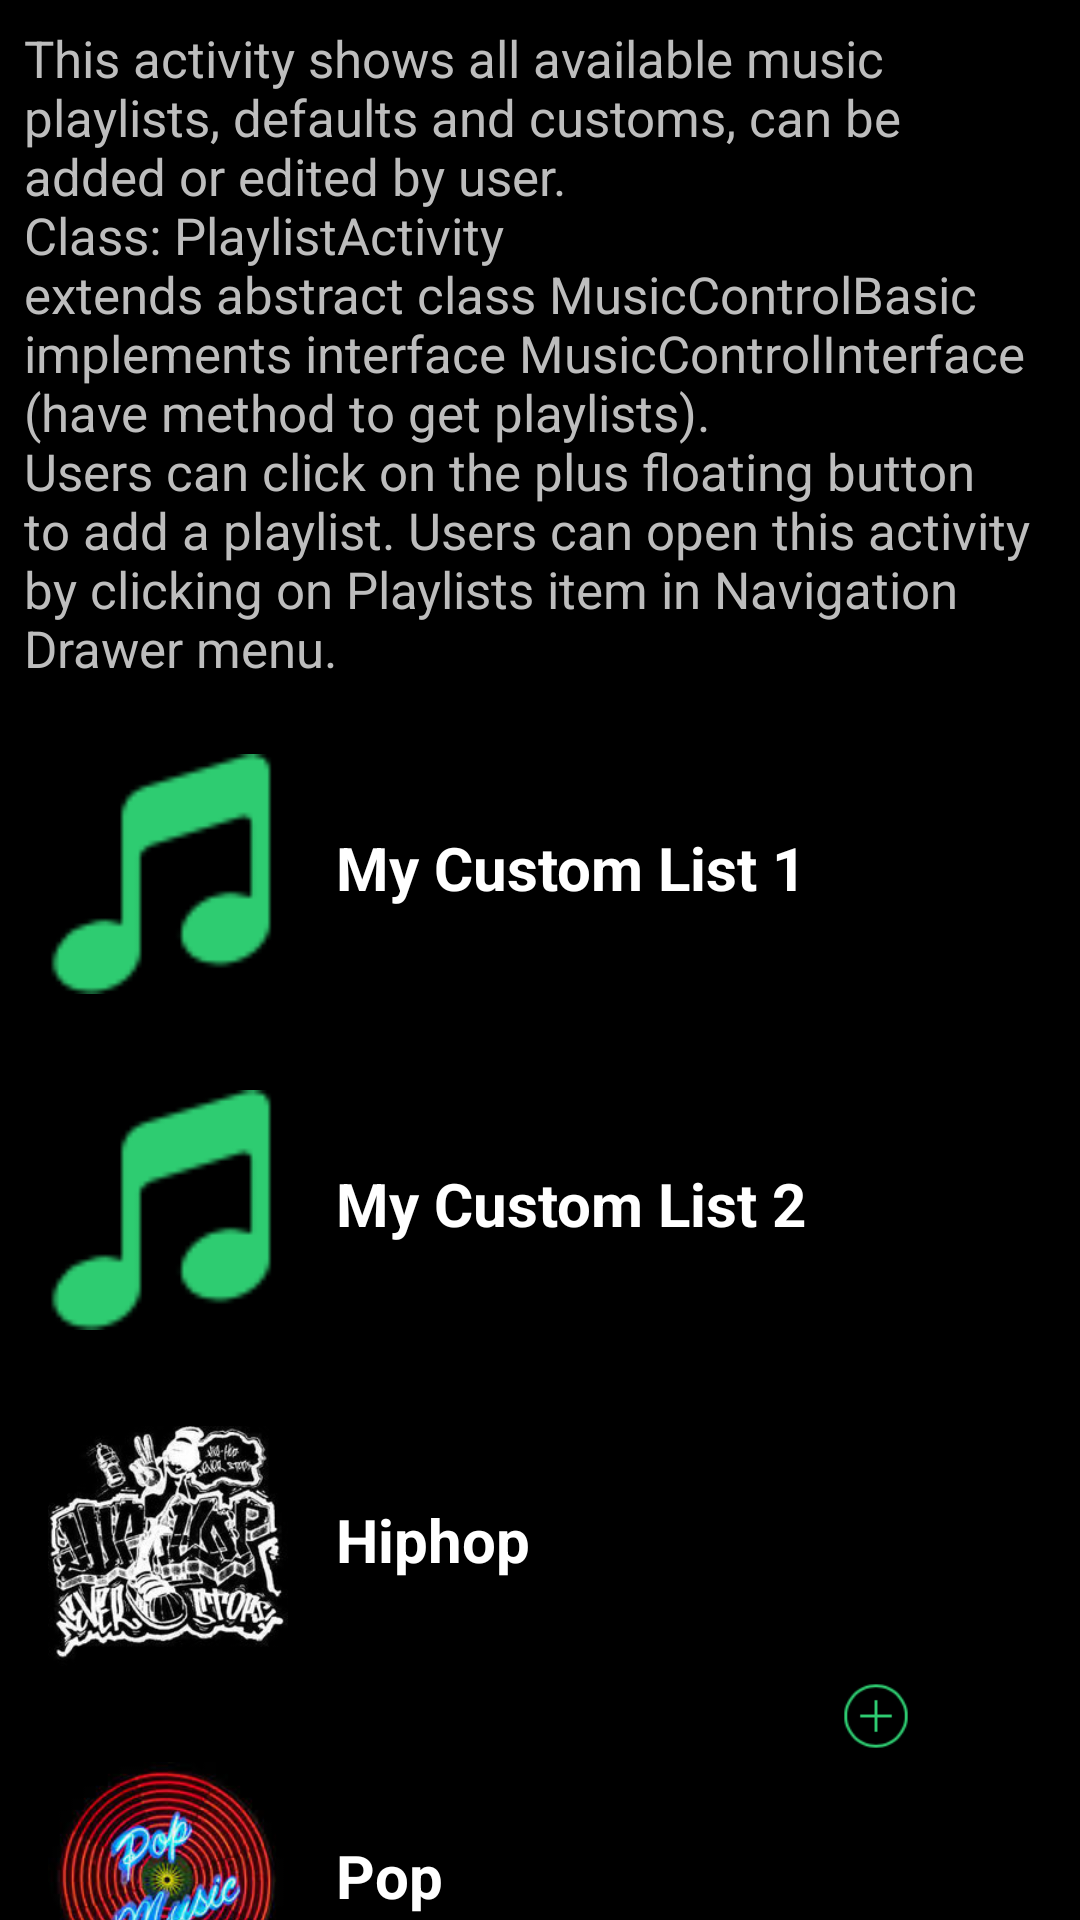

Write the Android layout XML for this screen, with the resource values it uses.
<!-- AndroidManifest.xml: application theme AppTheme -->
<!-- res/layout/activity_playlist.xml -->
<?xml version="1.0" encoding="utf-8"?>
<android.support.design.widget.CoordinatorLayout xmlns:android="http://schemas.android.com/apk/res/android"
    xmlns:app="http://schemas.android.com/apk/res-auto"
    xmlns:tools="http://schemas.android.com/tools"
    android:layout_width="match_parent"
    android:layout_height="match_parent"
    tools:context="com.example.android.soundplayer.PlaylistActivity">

    <ScrollView xmlns:android="http://schemas.android.com/apk/res/android"
        style="@style/ScrollViewStyle"
        android:background="@color/colorPrimaryDark"
        android:orientation="vertical">


        <LinearLayout
            android:id="@+id/main_layout"
            android:layout_width="match_parent"
            android:layout_height="match_parent"
            android:orientation="vertical">

            <LinearLayout
                android:layout_width="match_parent"
                android:layout_height="wrap_content"
                android:layout_alignParentTop="true"
                android:orientation="vertical"
                android:padding="@dimen/small_padding">

                <TextView
                    style="@style/ActivityInformation"
                    android:text="@string/playlist_activity_information" />
            </LinearLayout>

            <LinearLayout
                android:id="@+id/custom_list_1"
                style="@style/PlayListLayout">

                <ImageView
                    style="@style/PlayListImageView"
                    android:src="@drawable/playlist" />

                <TextView
                    style="@style/PlaylistActivityName"
                    android:text="@string/custom_list_1" />
            </LinearLayout>

            <LinearLayout
                android:id="@+id/custom_list_2"
                style="@style/PlayListLayout">

                <ImageView
                    style="@style/PlayListImageView"
                    android:src="@drawable/playlist" />

                <TextView
                    style="@style/PlaylistActivityName"
                    android:text="@string/custom_list_2" />
            </LinearLayout>

            <LinearLayout
                android:id="@+id/hiphop_list"
                style="@style/PlayListLayout">

                <ImageView
                    style="@style/PlayListImageView"
                    android:src="@drawable/hiphop" />

                <TextView
                    style="@style/PlaylistActivityName"
                    android:text="@string/hiphop" />
            </LinearLayout>

            <LinearLayout
                android:id="@+id/pop_list"
                style="@style/PlayListLayout">

                <ImageView
                    style="@style/PlayListImageView"
                    android:src="@drawable/pop" />

                <TextView
                    style="@style/PlaylistActivityName"
                    android:text="@string/pop" />
            </LinearLayout>

            <LinearLayout
                android:id="@+id/rock_list"
                style="@style/PlayListLayout">

                <ImageView
                    style="@style/PlayListImageView"
                    android:src="@drawable/rock_n_roll" />

                <TextView
                    style="@style/PlaylistActivityName"
                    android:text="@string/rock" />
            </LinearLayout>

            <LinearLayout
                android:id="@+id/movie_list"
                style="@style/PlayListLayout">

                <ImageView
                    style="@style/PlayListImageView"
                    android:src="@drawable/movie" />

                <TextView
                    style="@style/PlaylistActivityName"
                    android:text="@string/movie" />
            </LinearLayout>

            <LinearLayout
                android:id="@+id/dance_list"
                style="@style/PlayListLayout">

                <ImageView
                    style="@style/PlayListImageView"
                    android:src="@drawable/dance" />

                <TextView
                    style="@style/PlaylistActivityName"
                    android:text="@string/dance" />
            </LinearLayout>
        </LinearLayout>


    </ScrollView>

    <android.support.design.widget.FloatingActionButton
        android:id="@+id/fab"
        style="@style/FloatingButton"
        android:backgroundTint="@color/colorPrimaryDark"
        android:clickable="true"
        android:src="@drawable/plus"
        app:borderWidth="0dp"
        app:layout_anchor="@id/main_layout"
        app:layout_anchorGravity="bottom|end" />
</android.support.design.widget.CoordinatorLayout>
<!-- resources referenced by this layout -->
<resources>
  <color name="colorPrimaryDark">#000000</color>
  <dimen name="small_padding">8dp</dimen>
  <!-- drawable dance: jpg bitmap (drawable-v21, 10309 bytes) -->
  <!-- drawable hiphop: jpeg bitmap (drawable-v21, 18553 bytes) -->
  <!-- drawable movie: jpg bitmap (drawable-v21, 39270 bytes) -->
  <!-- drawable playlist: png bitmap (drawable-v21, 1408 bytes) -->
  <!-- drawable plus: png bitmap (drawable-v21, 1425 bytes) -->
  <!-- drawable pop: jpg bitmap (drawable-v21, 10097 bytes) -->
  <!-- drawable rock_n_roll: jpg bitmap (drawable-v21, 7727 bytes) -->
  <string name="custom_list_1">My Custom List 1</string>
  <string name="custom_list_2">My Custom List 2</string>
  <string name="dance">Dance</string>
  <string name="hiphop">Hiphop</string>
  <string name="movie">Movie</string>
  <string name="playlist_activity_information">This activity shows all available music playlists, defaults and customs, can be added or edited by user. \nClass: PlaylistActivity\nextends abstract class MusicControlBasic \nimplements interface MusicControlInterface (have method to get playlists). \nUsers can click on the plus floating button to add a playlist. Users can open this activity by clicking on Playlists item in Navigation Drawer menu.</string>
  <string name="pop">Pop</string>
  <string name="rock">Rock</string>
  <style name="ActivityInformation">
          <item name="android:layout_width">match_parent</item>
          <item name="android:layout_height">wrap_content</item>
          <item name="android:textColor">@color/lightGrey</item>
          <item name="android:textSize">17sp</item>
          <item name="android:gravity">center_vertical</item>
      </style>
  <style name="FloatingButton">
          <item name="android:layout_width">@dimen/floating_button</item>
          <item name="android:layout_height">@dimen/floating_button</item>
          <item name="android:layout_margin">@dimen/default_padding</item>
      </style>
  <style name="PlayListImageView">
          <item name="android:layout_width">@dimen/playlist_activity_imageview</item>
          <item name="android:layout_height">@dimen/playlist_activity_imageview</item>
          <item name="android:layout_marginRight">@dimen/default_padding</item>
      </style>
  <style name="PlayListLayout">
          <item name="android:layout_width">match_parent</item>
          <item name="android:layout_height">wrap_content</item>
          <item name="android:padding">@dimen/default_padding</item>
      </style>
  <style name="PlaylistActivityName">
          <item name="android:layout_width">match_parent</item>
          <item name="android:layout_height">match_parent</item>
          <item name="android:layout_marginBottom">@dimen/small_sepration_margin</item>
          <item name="android:textColor">@color/white</item>
          <item name="android:textSize">20sp</item>
          <item name="android:textStyle">bold</item>
          <item name="android:gravity">center_vertical</item>
      </style>
  <style name="ScrollViewStyle">
          <item name="android:layout_width">match_parent</item>
          <item name="android:layout_height">match_parent</item>
          <item name="android:fillViewport">true</item>
      </style>
  <style name="AppTheme" parent="Theme.AppCompat.Light.DarkActionBar">
          
          <item name="colorPrimary">@color/colorPrimary</item>
          <item name="colorPrimaryDark">@color/colorPrimaryDark</item>
          <item name="colorAccent">@color/colorAccent</item>
      </style>
  <color name="lightGrey">#BDBDBD</color>
  <dimen name="floating_button">80dp</dimen>
  <dimen name="default_padding">16dp</dimen>
  <dimen name="playlist_activity_imageview">80dp</dimen>
  <dimen name="small_sepration_margin">4dp</dimen>
  <color name="white">#ffffff</color>
  <color name="colorPrimary">#212121</color>
  <color name="colorAccent">#64DD17</color>
</resources>
